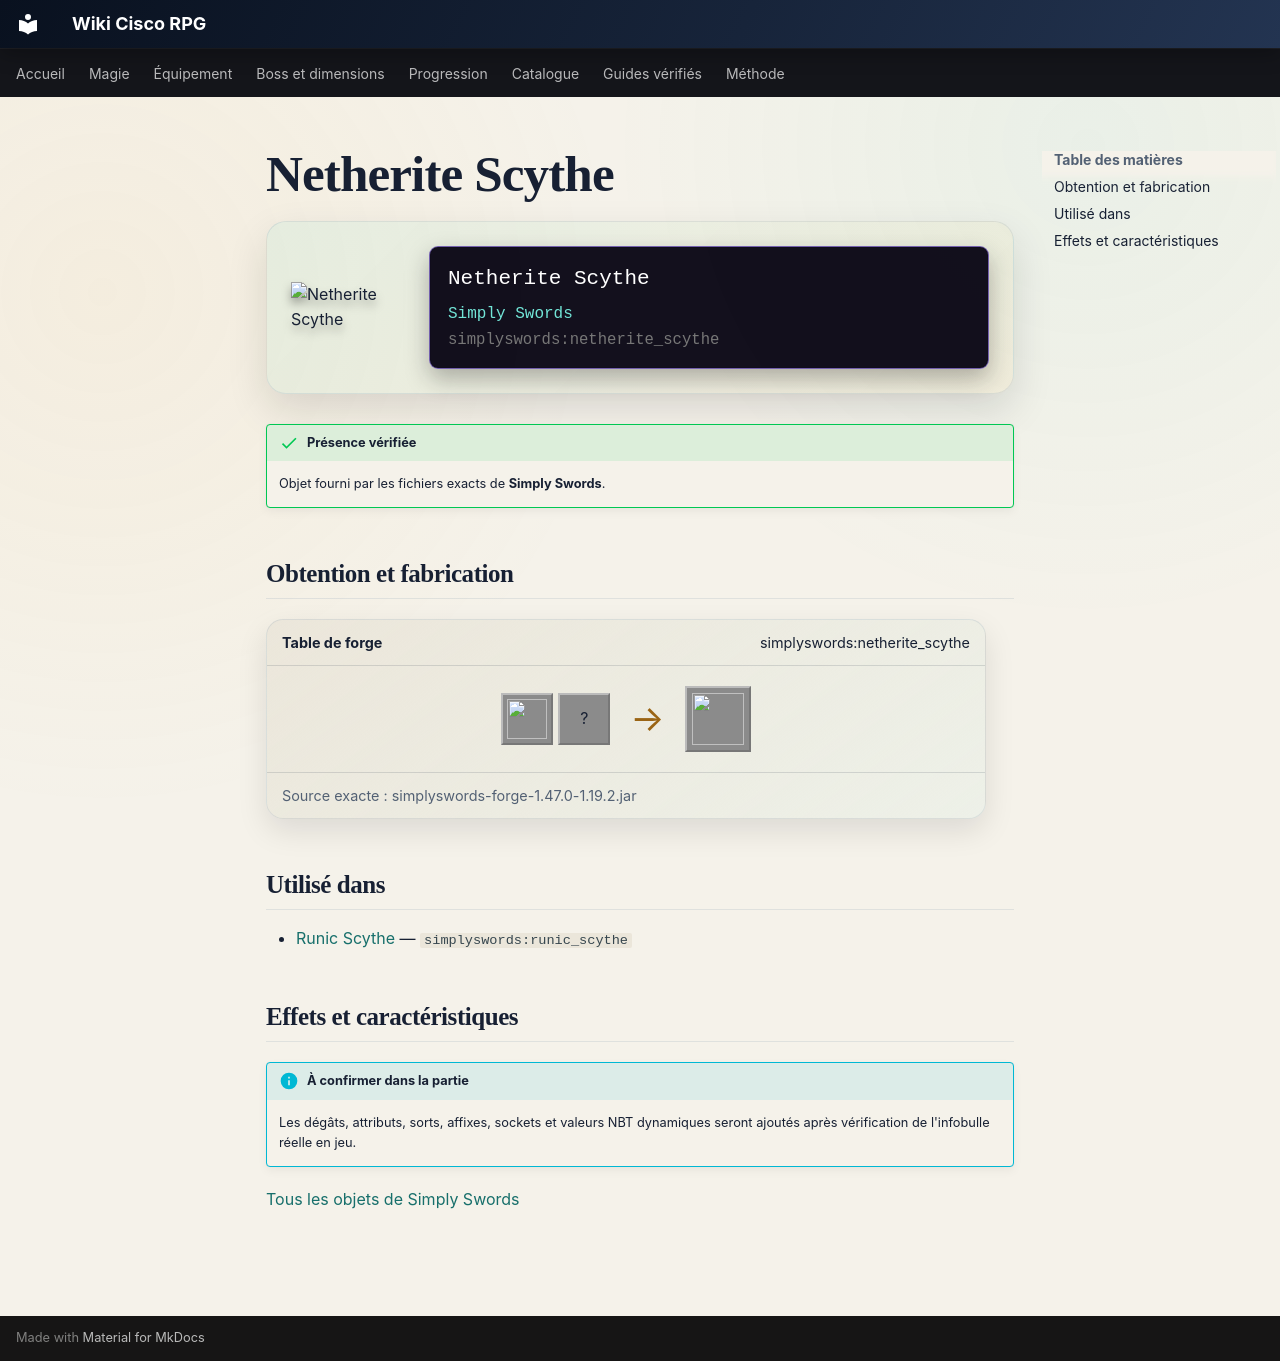

repository: Kloups-Dev/wiki-cisco-rpg · page: catalogue/objets/simplyswords/netherite_scythe/index.html · generator: mkdocs

# Netherite Scythe

<div class="mc-item-showcase">
<img class="mc-item-icon" src="../../../../assets/generated/items/simplyswords/netherite_scythe.png" alt="Netherite Scythe">
<div class="mc-tooltip-card">
<div class="mc-tooltip-card__name">Netherite Scythe</div>
<div class="mc-tooltip-card__mod">Simply Swords</div>
<div class="mc-tooltip-card__id">simplyswords:netherite_scythe</div>
</div>
</div>

!!! success "Présence vérifiée"
    Objet fourni par les fichiers exacts de **Simply Swords**.

## Obtention et fabrication

<div class="jei-recipe"><div class="jei-recipe__head"><strong>Table de forge</strong><span>simplyswords:netherite_scythe</span></div><div class="jei-recipe__body"><div class="jei-inputs"><a class="jei-slot" href="../../../../catalogue/objets/simplyswords/diamond_scythe/" title="Diamond Scythe (simplyswords:diamond_scythe)"><img src="../../../../assets/generated/items/simplyswords/diamond_scythe.png" alt="" loading="lazy"></a><span class="jei-slot" title="Netherite Ingot (minecraft:netherite_ingot)">?</span></div><span class="jei-arrow">→</span><span class="jei-slot jei-slot--result"><img src="../../../../assets/generated/items/simplyswords/netherite_scythe.png" alt=""></span></div><div class="jei-recipe__source">Source exacte : simplyswords-forge-1.47.0-1.19.2.jar</div></div>

## Utilisé dans

- [Runic Scythe](../../../catalogue/objets/simplyswords/runic_scythe.md) — <code>simplyswords:runic_scythe</code>

## Effets et caractéristiques

!!! info "À confirmer dans la partie"
    Les dégâts, attributs, sorts, affixes, sockets et valeurs NBT dynamiques seront ajoutés après vérification de l'infobulle réelle en jeu.

[Tous les objets de Simply Swords](../../../contenu/simply-swords.md)
